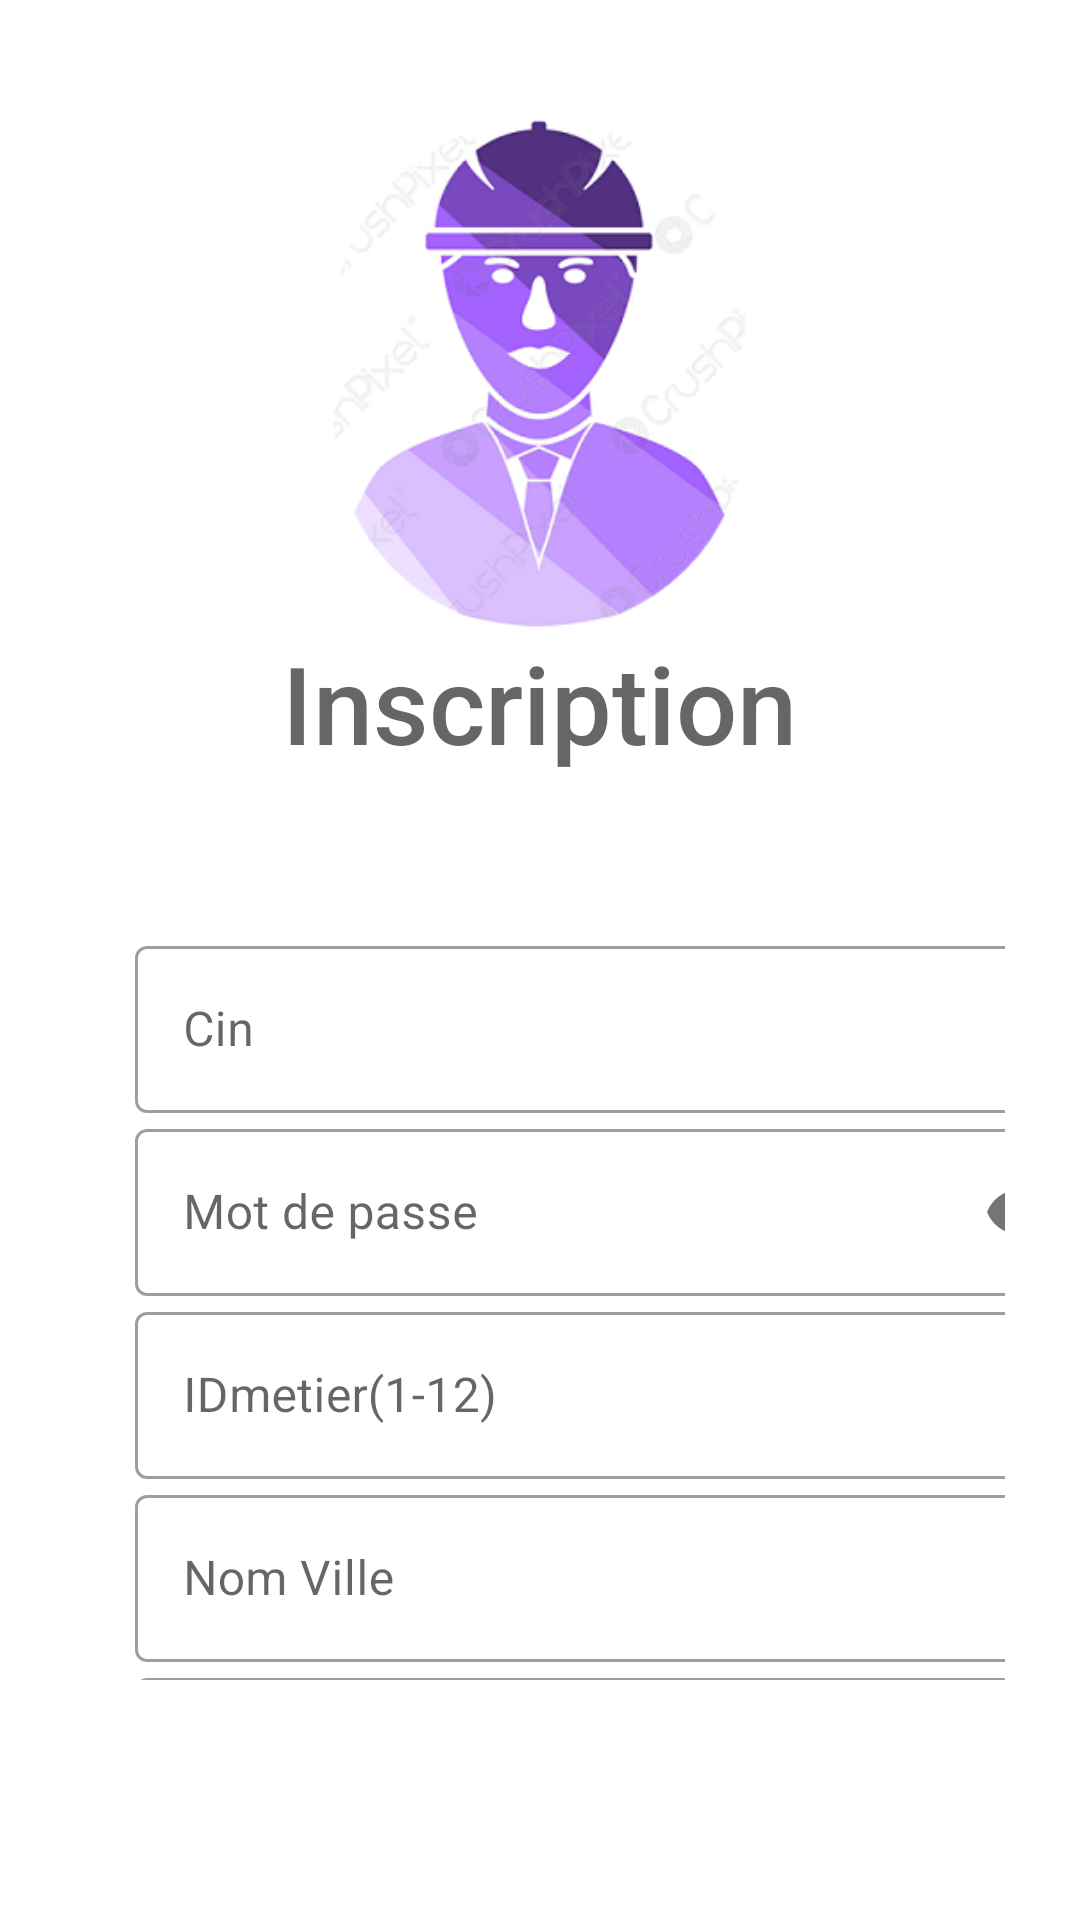

Android layout source for this screen:
<!-- AndroidManifest.xml: application theme Theme.Allom3alem -->
<!-- res/layout/cree_compte_ouvrier.xml -->
<?xml version="1.0" encoding="utf-8"?>
<LinearLayout xmlns:android="http://schemas.android.com/apk/res/android"
    xmlns:app="http://schemas.android.com/apk/res-auto"
    xmlns:tools="http://schemas.android.com/tools"
    android:layout_width="match_parent"
    android:layout_height="match_parent"
    tools:context=".ActivitySingIn"
    android:orientation="vertical"
    android:paddingVertical="40dp"
    android:paddingHorizontal="25dp">


    <ImageView
        android:id="@+id/logo"
        android:layout_width="170dp"
        android:layout_height="170dp"
        android:layout_gravity="top|center_horizontal"
        android:src="@drawable/ouvrier" />

    <TextView
        android:id="@+id/title"
        android:layout_width="297dp"
        android:layout_height="60dp"
        android:baselineAligned="false"
        android:fontFamily="sans-serif-medium"
        android:text="Inscription"
        android:textAlignment="center"
        android:textAppearance="@style/TextAppearance.AppCompat.Display1"
        android:textSize="36dp"
        android:layout_gravity="top|center_horizontal"/>

    <ScrollView
        android:id="@+id/scrollView1"

        android:layout_width="359dp"
        android:layout_height="300dp"
        android:padding="10dp"
        android:layout_marginRight="10dp">

        <LinearLayout
            android:padding="10dp"
            android:layout_width="match_parent"
            android:layout_height="wrap_content"
            android:layout_marginTop="20dp"

            android:layout_marginBottom="20dp"
            android:orientation="vertical">

            <com.google.android.material.textfield.TextInputLayout
                android:id="@+id/cinouvrier"
                style="@style/Widget.MaterialComponents.TextInputLayout.OutlinedBox"
                android:layout_width="match_parent"
                android:layout_height="wrap_content"
                android:hint="Cin">

                <com.google.android.material.textfield.TextInputEditText
                    android:layout_width="match_parent"
                    android:layout_height="wrap_content" />
            </com.google.android.material.textfield.TextInputLayout>

            <com.google.android.material.textfield.TextInputLayout
                android:id="@+id/passwd"
                style="@style/Widget.MaterialComponents.TextInputLayout.OutlinedBox"
                android:layout_width="match_parent"
                android:layout_height="wrap_content"
                android:hint="Mot de passe"
                app:passwordToggleEnabled="true">

                <com.google.android.material.textfield.TextInputEditText
                    android:layout_width="match_parent"
                    android:layout_height="wrap_content"
                    android:inputType="textPassword" />
            </com.google.android.material.textfield.TextInputLayout>

            <com.google.android.material.textfield.TextInputLayout
                android:id="@+id/idmetier"
                style="@style/Widget.MaterialComponents.TextInputLayout.OutlinedBox"
                android:layout_width="match_parent"
                android:layout_height="wrap_content"
                android:hint="IDmetier(1-12)">

                <com.google.android.material.textfield.TextInputEditText
                    android:layout_width="match_parent"
                    android:layout_height="wrap_content"
                    android:inputType="number" />
            </com.google.android.material.textfield.TextInputLayout>


            <com.google.android.material.textfield.TextInputLayout
                android:id="@+id/nomville"
                style="@style/Widget.MaterialComponents.TextInputLayout.OutlinedBox"
                android:layout_width="match_parent"
                android:layout_height="wrap_content"
                android:hint="Nom Ville">

                <com.google.android.material.textfield.TextInputEditText
                    android:layout_width="match_parent"
                    android:layout_height="wrap_content" />
            </com.google.android.material.textfield.TextInputLayout>

            <com.google.android.material.textfield.TextInputLayout
                android:id="@+id/Nom"
                style="@style/Widget.MaterialComponents.TextInputLayout.OutlinedBox"
                android:layout_width="match_parent"
                android:layout_height="wrap_content"
                android:hint="Nom">

                <com.google.android.material.textfield.TextInputEditText
                    android:layout_width="match_parent"
                    android:layout_height="wrap_content" />
            </com.google.android.material.textfield.TextInputLayout>

            <com.google.android.material.textfield.TextInputLayout
                android:id="@+id/telephone"
                style="@style/Widget.MaterialComponents.TextInputLayout.OutlinedBox"
                android:layout_width="match_parent"
                android:layout_height="wrap_content"
                android:hint="Telephone">

                <com.google.android.material.textfield.TextInputEditText
                    android:layout_width="match_parent"
                    android:layout_height="wrap_content"
                    android:inputType="phone" />
            </com.google.android.material.textfield.TextInputLayout>

            <com.google.android.material.textfield.TextInputLayout
                android:id="@+id/adresse"
                style="@style/Widget.MaterialComponents.TextInputLayout.OutlinedBox"
                android:layout_width="match_parent"
                android:layout_height="wrap_content"
                android:hint="Adresse">

                <com.google.android.material.textfield.TextInputEditText
                    android:layout_width="match_parent"
                    android:layout_height="wrap_content" />
            </com.google.android.material.textfield.TextInputLayout>

            <com.google.android.material.textfield.TextInputLayout
                android:id="@+id/description"
                style="@style/Widget.MaterialComponents.TextInputLayout.OutlinedBox"
                android:layout_width="match_parent"
                android:layout_height="wrap_content"
                android:hint="Description">

                <com.google.android.material.textfield.TextInputEditText
                    android:layout_width="match_parent"
                    android:layout_height="wrap_content" />
            </com.google.android.material.textfield.TextInputLayout>

            <com.google.android.material.textfield.TextInputLayout
                android:id="@+id/idtravail"
                style="@style/Widget.MaterialComponents.TextInputLayout.OutlinedBox"
                android:layout_width="match_parent"
                android:layout_height="wrap_content"
                android:hint="IDtravail">

                <com.google.android.material.textfield.TextInputEditText
                    android:layout_width="match_parent"
                    android:layout_height="wrap_content"
                    android:layout_marginBottom="10dp"/>
            </com.google.android.material.textfield.TextInputLayout>



        </LinearLayout>
    </ScrollView>
    <Button
        android:layout_marginTop="50dp"
        android:id="@+id/btnCreeCompteOuvrier"
        android:layout_width="match_parent"
        android:layout_height="55dp"
        android:fontFamily="serif"
        android:text="S'inscrire"
        android:textAlignment="center"
        android:textAppearance="@style/TextAppearance.AppCompat.Large"
        android:textSize="26sp"
        android:layout_gravity="bottom|center_horizontal"/>



</LinearLayout>
<!-- resources referenced by this layout -->
<resources>
  <!-- drawable ouvrier: png bitmap (drawable, 55739 bytes) -->
  <style name="Theme.Allom3alem" parent="Theme.MaterialComponents.DayNight.DarkActionBar">
          
          <item name="colorPrimary">@color/purple_500</item>
          <item name="colorPrimaryVariant">@color/purple_700</item>
          <item name="colorOnPrimary">@color/white</item>
          
          <item name="colorSecondary">@color/teal_200</item>
          <item name="colorSecondaryVariant">@color/teal_700</item>
          <item name="colorOnSecondary">@color/black</item>
          
          <item name="android:statusBarColor" tools:targetApi="l">?attr/colorPrimaryVariant</item>
          
      </style>
  <color name="purple_500">#A55FFB</color>
  <color name="purple_700">#A760FA</color>
  <color name="white">#FFFFFFFF</color>
  <color name="teal_200">#FF03DAC5</color>
  <color name="teal_700">#FF018786</color>
  <color name="black">#FF000000</color>
</resources>
